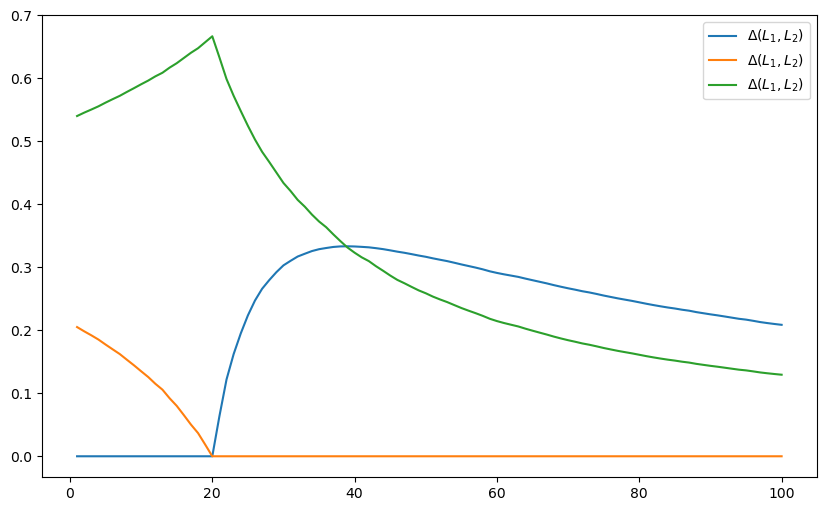

Data behind this chart, as committed beside it:
0.5400809987615891, 0.0, 0.20509954185323126, 0.7187656139174867
0.5454, 0.0, 0.1984, 0.7231
0.5504, 0.0, 0.192, 0.7272
0.5555, 0.0, 0.1853, 0.7314
0.5613, 0.0, 0.1774, 0.7363
0.5668, 0.0, 0.1698, 0.741
0.5721, 0.0, 0.1623, 0.7455
0.5784, 0.0, 0.1532, 0.7509
0.5843, 0.0, 0.1444, 0.7561
0.5905, 0.0, 0.135, 0.7615
0.5964, 0.0, 0.1258, 0.7667
0.6031, 0.0, 0.1151, 0.7728
0.6088, 0.0, 0.1057, 0.778
0.6169, 0.0, 0.09212, 0.7854
0.6239, 0.0, 0.08004, 0.7919
0.6322, 0.0, 0.06539, 0.7997
0.6405, 0.0, 0.05033, 0.8077
0.6477, 0.0, 0.03682, 0.8147
0.6572, 0.0, 0.01863, 0.824
0.6667, 0.0, 0.0, 0.8333
0.6332, 0.06351, 0.0, 0.8007
0.5988, 0.1219, 0.0, 0.7689
0.5722, 0.1622, 0.0, 0.7456
0.5481, 0.195, 0.0, 0.7253
0.5246, 0.2235, 0.0, 0.7064
0.5027, 0.2472, 0.0, 0.6896
0.4833, 0.2659, 0.0, 0.6752
0.4672, 0.2796, 0.0, 0.6637
0.4505, 0.2921, 0.0, 0.6522
0.4338, 0.303, 0.0, 0.6411
0.4211, 0.3102, 0.0, 0.633
0.407, 0.3171, 0.0, 0.6242
0.3962, 0.3215, 0.0, 0.6177
0.3837, 0.3257, 0.0, 0.6104
0.3727, 0.3287, 0.0, 0.6042
0.3636, 0.3306, 0.0, 0.5992
0.3523, 0.3323, 0.0, 0.5931
0.3416, 0.3331, 0.0, 0.5875
0.3314, 0.3333, 0.0, 0.5824
0.3231, 0.333, 0.0, 0.5783
0.3158, 0.3324, 0.0, 0.5748
0.3098, 0.3317, 0.0, 0.572
0.3017, 0.3303, 0.0, 0.5683
0.2945, 0.3288, 0.0, 0.565
0.2869, 0.3269, 0.0, 0.5617
0.28, 0.3248, 0.0, 0.5588
0.2746, 0.323, 0.0, 0.5566
0.2689, 0.3209, 0.0, 0.5542
0.2633, 0.3186, 0.0, 0.552
0.2587, 0.3166, 0.0, 0.5502
0.2534, 0.3142, 0.0, 0.5482
0.2489, 0.312, 0.0, 0.5465
0.2448, 0.3098, 0.0, 0.5449
0.24, 0.3072, 0.0, 0.5432
0.2353, 0.3045, 0.0, 0.5415
0.2312, 0.302, 0.0, 0.5401
0.2272, 0.2995, 0.0, 0.5387
0.2229, 0.2968, 0.0, 0.5373
0.2182, 0.2936, 0.0, 0.5357
0.2146, 0.291, 0.0, 0.5345
0.2115, 0.2888, 0.0, 0.5335
... 39 more rows
